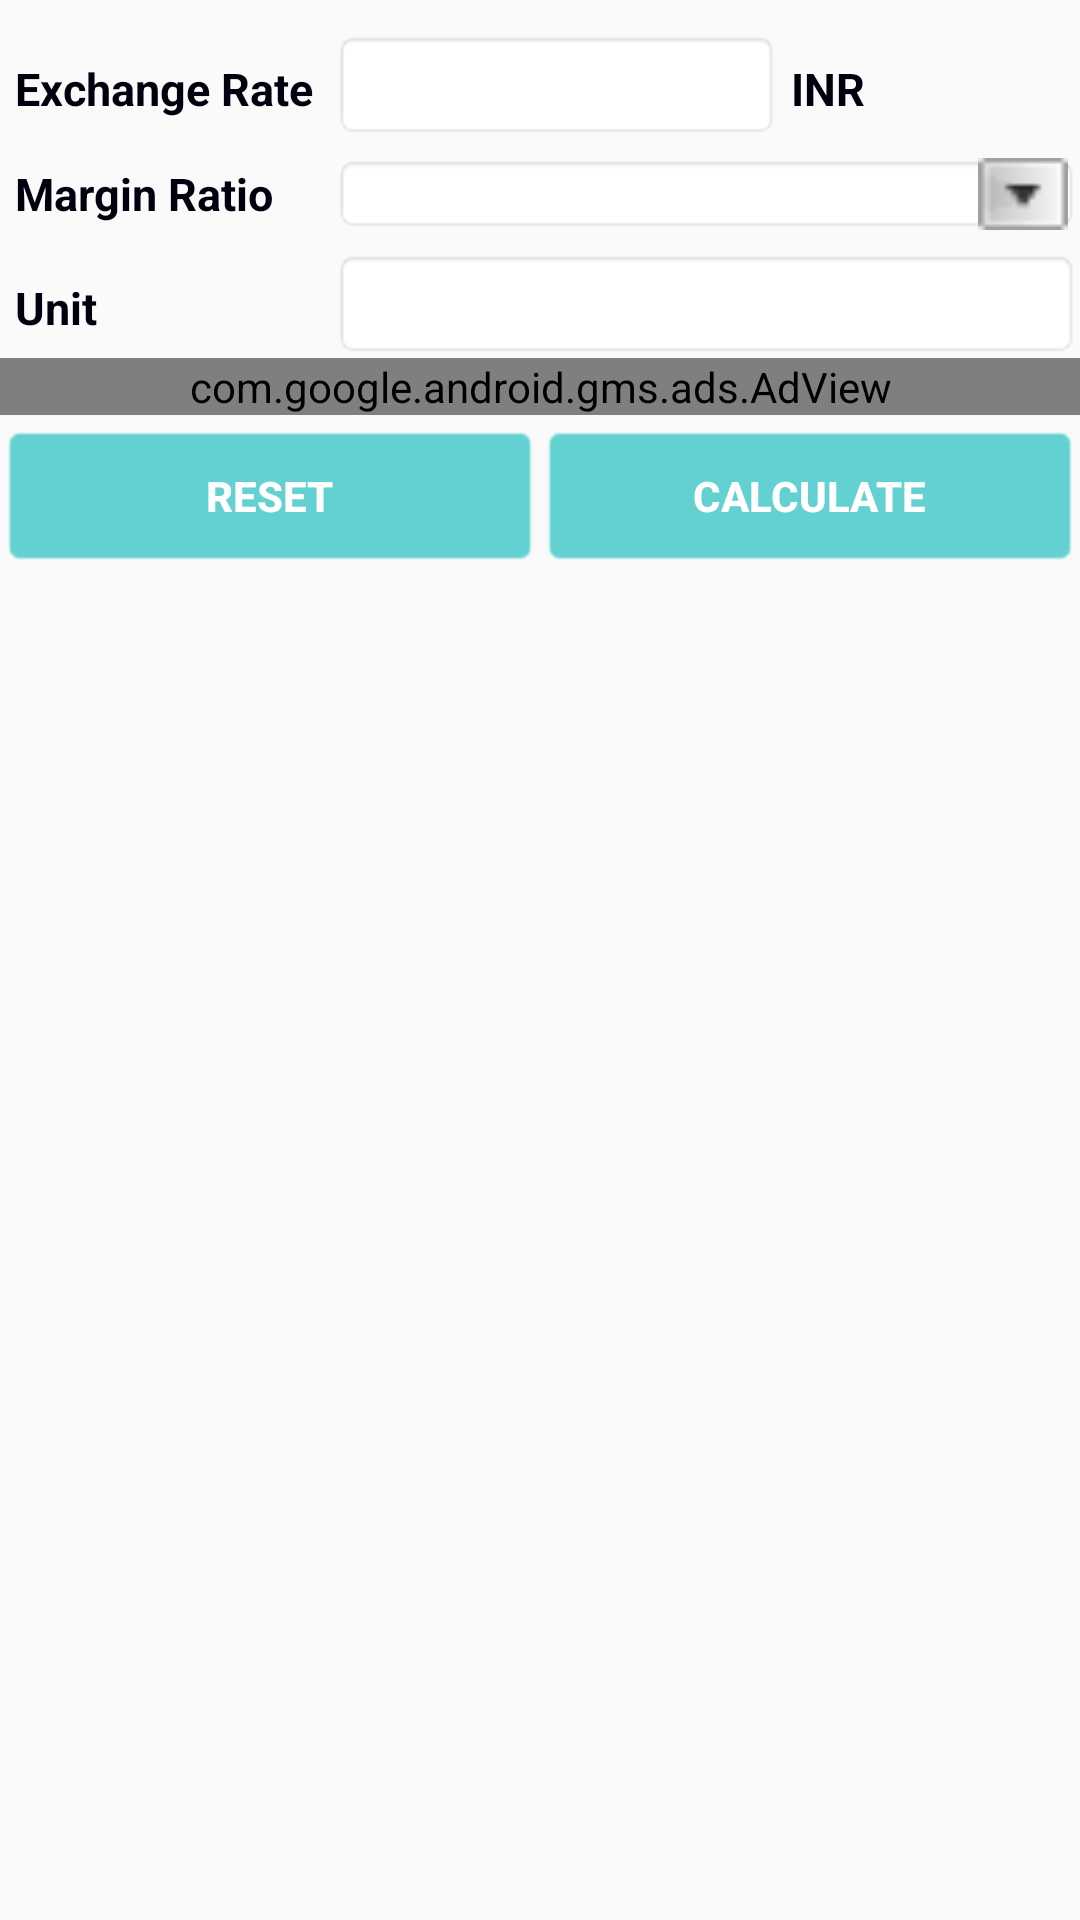

Android layout source for this screen:
<!-- AndroidManifest.xml: application theme AppTheme -->
<!-- res/layout/currencyexchange_main.xml -->
<?xml version="1.0" encoding="utf-8"?>
<RelativeLayout xmlns:android="http://schemas.android.com/apk/res/android"
    android:layout_width="match_parent"
    android:layout_height="match_parent"
    xmlns:ads="http://schemas.android.com/apk/res-auto">

    <ScrollView
        android:layout_width="match_parent"
        android:layout_height="match_parent"
        android:layout_marginTop="10dp">
        <LinearLayout
            android:orientation="vertical"
            android:layout_width="match_parent"
            android:layout_height="wrap_content"
            >

            <LinearLayout
                android:layout_width="match_parent"
                android:layout_height="wrap_content"
                android:orientation="horizontal"
                android:id="@+id/layoutWarning"
                android:visibility="gone">

                <TextView
                    android:id="@+id/textViewWarning"
                    android:layout_width="match_parent"
                    android:layout_height="wrap_content"
                    android:gravity="left"
                    android:textSize="17dp"
                    android:layout_marginLeft="5dp"
                    android:text=" Provide Values for Calculation"
                    android:textColor="@color/colorAccent"
                    android:textStyle="bold" />
            </LinearLayout>


            <LinearLayout
                android:layout_width="match_parent"
                android:layout_height="wrap_content"

                android:orientation="horizontal">

                <TextView
                    android:text="Exchange Rate"
                    android:layout_width="106dp"
                    android:layout_height="wrap_content"
                    android:id="@+id/textViewExchangeRate"
                    android:textColor="@color/main_text_color"
                    android:layout_marginLeft="5dp"
                    android:textSize="15dp"
                    android:textStyle="bold"/>


                <EditText
                    android:layout_width="wrap_content"
                    android:layout_height="wrap_content"
                    android:inputType="number"
                    android:ems="10"
                    android:digits="0123456789."
                    android:background="@android:drawable/editbox_background"
                    android:id="@+id/editTextExchangeRate"
                    android:layout_weight="1" />
                <TextView
                    android:text=" INR"
                    android:layout_width="100dp"
                    android:layout_height="wrap_content"
                    android:id="@+id/textViewInterestperINR"
                    android:textColor="@color/main_text_color"
                    android:textSize="15dp"
                    android:textStyle="bold"/>


            </LinearLayout>
            <LinearLayout
                android:layout_width="match_parent"
                android:layout_height="wrap_content"
                android:layout_marginTop="5dp"
                android:orientation="horizontal">

                <TextView
                    android:text="Margin Ratio"
                    android:layout_width="106dp"
                    android:layout_height="match_parent"
                    android:id="@+id/textViewNumberofShares"
                    android:gravity="center_vertical"
                    android:layout_marginLeft="5dp"
                    android:textColor="@color/main_text_color"
                    android:textSize="15dp"
                    android:textStyle="bold"/>
                <FrameLayout
                    android:layout_width="match_parent"
                    android:layout_height="match_parent"
                    android:orientation="horizontal"
                    android:layout_weight="1">

                    <Spinner
                        android:id="@+id/spinnerMarginRatio"
                        android:layout_width="match_parent"
                        android:layout_height="match_parent"
                        android:padding="5dp"
                        android:background="@android:drawable/editbox_background"
                        android:spinnerMode="dropdown"
                        android:gravity="left"
                        android:textColor="#000000" />

                    <ImageView
                        android:layout_width="30dp"
                        android:layout_height="24dp"
                        android:layout_gravity="center_vertical|right"
                        android:background="@drawable/drop_down1"
                        android:layout_marginRight="4dp"
                        android:contentDescription="@string/app_name" />
                </FrameLayout>


            </LinearLayout>
            <LinearLayout
                android:layout_width="match_parent"
                android:layout_height="wrap_content"
                android:layout_marginTop="5dp"
                android:orientation="horizontal">

                <TextView
                    android:text="Unit"
                    android:layout_width="106dp"
                    android:layout_height="wrap_content"
                    android:id="@+id/textViewUnit"
                    android:layout_marginLeft="5dp"
                    android:textColor="@color/main_text_color"
                    android:textSize="15dp"
                    android:textStyle="bold"/>
                <EditText
                    android:layout_width="wrap_content"
                    android:layout_height="wrap_content"
                    android:inputType="number"
                    android:ems="10"
                    android:digits="0123456789."
                    android:background="@android:drawable/editbox_background"
                    android:id="@+id/editTextUnit"
                    android:layout_weight="1" />
            </LinearLayout>
            <com.google.android.gms.ads.AdView
                android:id="@+id/adViewCurrencyCalculator"
                android:layout_width="fill_parent"
                android:layout_height="wrap_content"
                android:layout_centerHorizontal="true"
                android:layout_alignParentBottom="true"
                ads:adSize="SMART_BANNER"
                ads:adUnitId="@string/banner_ad_unit_id"/>
            <LinearLayout
                android:layout_width="match_parent"
                android:layout_height="wrap_content"
                android:orientation="horizontal"
                android:layout_marginTop="3dp"
                >
                <Button
                    android:id="@+id/buttoncurrencyReset"
                    android:layout_width="match_parent"
                    android:layout_height="wrap_content"
                    android:layout_weight="1"
                    android:backgroundTint="@color/btn_color"
                    android:textStyle="bold"
                    android:text="RESET"
                    android:background="@android:drawable/editbox_background_normal"
                    android:textColor="@color/cardview_light_background"
                    android:textSize="14dp" />
                <Button
                    android:id="@+id/buttonCalculate"
                    android:layout_width="match_parent"
                    android:layout_height="wrap_content"
                    android:layout_weight="1"
                    android:backgroundTint="@color/btn_color"
                    android:textStyle="bold"
                    android:text="CALCULATE"
                    android:background="@android:drawable/editbox_background_normal"
                    android:textColor="@color/cardview_light_background"
                    android:textSize="14dp" />

            </LinearLayout>
            <LinearLayout
                android:layout_width="match_parent"
                android:layout_height="wrap_content"
                android:orientation="horizontal"
                android:id="@+id/layoutDisplayResult"
                android:layout_marginTop="5dp"
                android:visibility="gone">


                <TextView
                    android:text="Amount Required"
                    android:layout_width="match_parent"
                    android:layout_height="match_parent"
                    android:id="@+id/textViewResultGrossMargin"
                    android:textStyle="bold"
                    android:layout_marginLeft="35dp"
                    android:textSize="15dp"
                    android:layout_weight="1"
                    android:textColor="@color/main_text_color"
                    android:visibility="visible"/>
                <LinearLayout
                    android:layout_width="match_parent"
                    android:layout_height="wrap_content"
                    android:orientation="horizontal"
                    android:layout_weight="1">
                <TextView
                    android:text=""
                    android:layout_width="match_parent"
                    android:layout_height="wrap_content"
                    android:id="@+id/textViewResultAmountRequired"
                    android:textStyle="bold"
                    android:textSize="15dp"
                    android:layout_weight="1"
                    android:gravity="right"
                    android:textColor="@color/colorAccent"
                    android:visibility="visible"/>
                    <TextView
                        android:text=" INR"
                        android:layout_width="50dp"
                        android:layout_height="wrap_content"
                        android:id="@+id/textViewInterestperINRA"
                        android:textColor="@color/main_text_color"
                        android:textSize="15dp"
                        android:layout_marginLeft="10dp"
                        android:textStyle="bold"/>
                    </LinearLayout>
            </LinearLayout>

        </LinearLayout>
    </ScrollView>
</RelativeLayout>
<!-- resources referenced by this layout -->
<resources>
  <color name="btn_color">#63d1d1</color>
  <color name="cardview_light_background">#FFFFFFFF</color>
  <color name="colorAccent">#eb232b</color>
  <color name="main_text_color">#00000f</color>
  <!-- drawable drop_down1: png bitmap (drawable, 424 bytes) -->
  <string name="app_name">Financial Calculator</string>
  
  
      //for calcualtor string
  <string name="banner_ad_unit_id">ca-app-pub-6819279779322408/7575287375</string>
  <style name="AppTheme" parent="Theme.AppCompat.Light.NoActionBar">
          
  
          <item name="colorPrimary">@color/colorPrimary</item>
          <item name="colorPrimaryDark">@color/colorPrimaryDark</item>
          <item name="colorAccent">@color/appcolor</item>
      </style>
  <color name="colorPrimary">#1ab7b7</color>
  <color name="colorPrimaryDark">#0bd2d2</color>
  <color name="appcolor">#1ab7b7</color>
</resources>
